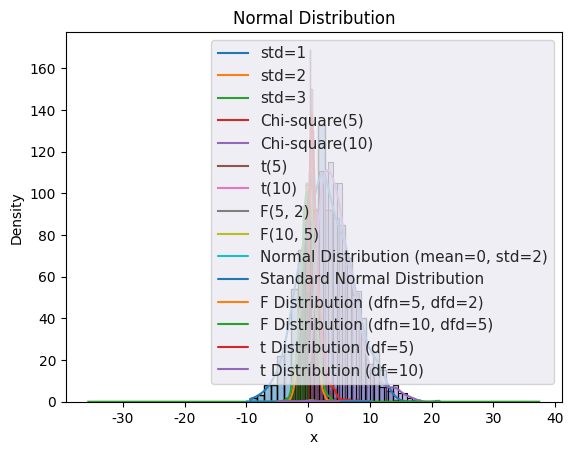

Source code (Python):
#!/usr/bin/env python
# coding: utf-8

# In[1]:


import numpy as np
import seaborn as sns

# 正态分布
mean = 3  # 均值
std = 4  # 标准差
size = 1000  # 生成1000个随机数

data = np.random.normal(mean, std, size=size)
sns.histplot(data, kde=True)


# In[2]:


import numpy as np
import seaborn as sns

# 标准正态分布
size = 1000  # 生成1000个随机数

data = np.random.standard_normal(size=size)
sns.histplot(data, kde=True)


# In[3]:


import numpy as np
import seaborn as sns

# t分布
df = 10  # 自由度
size = 1000  # 生成1000个随机数

data = np.random.standard_t(df, size=size)
sns.histplot(data, kde=True)


# In[4]:


import numpy as np
import seaborn as sns

#f分布

dfn = 5  # 分子自由度
dfd = 10  # 分母自由度
size = 1000  # 生成1000个随机数

data = np.random.f(dfn, dfd, size=size)
sns.histplot(data, kde=True)


# In[5]:


import numpy as np
import seaborn as sns

# 卡方分布
df = 5  # 自由度
size = 1000  # 生成1000个随机数

data = np.random.chisquare(df, size)
sns.histplot(data, kde=True)


# 补充：

# In[6]:


import seaborn as sns
import matplotlib.pyplot as plt
import numpy as np
from scipy.stats import chi2, t, f

# 生成正态分布的数据
mu = 0  # 均值
std1 = 1  # 标准差1
std2 = 3  # 标准差2
std3 = 10  # 标准差3

# 生成数据
data1 = np.random.normal(mu, 1, 1000)
data2 = np.random.normal(mu, 2, 1000)
data3 = np.random.normal(mu, 10, 1000)

# 绘制正态分布曲线
sns.kdeplot(data1, label='std=1')
sns.kdeplot(data2, label='std=2')
sns.kdeplot(data3, label='std=3')
# 添加标题和标签
plt.title('Normal Distribution')
plt.xlabel('x')
plt.ylabel('Density')
# 显示图形
plt.show()


# In[7]:


# 绘制卡方分布曲线
# sns.set(color_codes=True)
x = np.linspace(0, 10, 100)
y1 = chi2.pdf(x, 5)
y2 = chi2.pdf(x, 10)
sns.lineplot(x=x, y=y1, label='Chi-square(5)')
sns.lineplot(x=x, y=y2, label='Chi-square(10)')
plt.legend()
plt.show()


# In[8]:


# 绘制t分布曲线
# sns.set(color_codes=True)
x = np.linspace(-5, 5, 100)
y1 = t.pdf(x, 5)
y2 = t.pdf(x, 10)
sns.lineplot(x=x, y=y1, label='t(5)')
sns.lineplot(x=x, y=y2, label='t(10)')
plt.legend()
plt.show()


# In[9]:


# 绘制F分布曲线
# sns.set(color_codes=True)
x = np.linspace(0, 5, 100)
y1 = f.pdf(x, 5, 2)
y2 = f.pdf(x, 10, 5)
sns.lineplot(x=x, y=y1, label='F(5, 2)')
sns.lineplot(x=x, y=y2, label='F(10, 5)')
plt.legend()
plt.show()


# In[10]:


import seaborn as sns
import matplotlib.pyplot as plt
import numpy as np
from scipy.stats import norm, f, t



# 绘制正态分布曲线
sns.set(color_codes=True)
x = np.linspace(-10, 10, 100)
y = norm.pdf(x, 0, 2)
sns.lineplot(x=x, y=y, label='Normal Distribution (mean=0, std=2)')
plt.legend()
plt.show()


# 绘制标准正态分布曲线
sns.set(color_codes=True)
x = np.linspace(-10, 10, 100)
y = norm.pdf(x, 0, 1)
sns.lineplot(x=x, y=y, label='Standard Normal Distribution')
plt.legend()
plt.show()


# 绘制F分布曲线
sns.set(color_codes=True)
x = np.linspace(0, 5, 100)
y1 = f.pdf(x, 5, 2)
y2 = f.pdf(x, 10, 5)
sns.lineplot(x=x, y=y1, label='F Distribution (dfn=5, dfd=2)')
sns.lineplot(x=x, y=y2, label='F Distribution (dfn=10, dfd=5)')
plt.legend()
plt.show()

# 绘制t分布曲线
sns.set(color_codes=True)
x = np.linspace(-5, 5, 100)
y1 = t.pdf(x, 5)
y2 = t.pdf(x, 10)
sns.lineplot(x=x, y=y1, label='t Distribution (df=5)')
sns.lineplot(x=x, y=y2, label='t Distribution (df=10)')
plt.legend()
plt.show()


# 求z值

# In[11]:


import scipy.stats
confidence = 0.95
alpha = 1 - confidence
z_score = scipy.stats.norm.isf(alpha / 2)
z_score


# 求t值

# In[12]:


import scipy.stats

confidence = 0.95
alpha = 1 - confidence
n = 30
t_score = scipy.stats.t.isf(alpha / 2, df=n-1)
t_score


# In[ ]:





# In[ ]:





# In[ ]:





# In[ ]:




